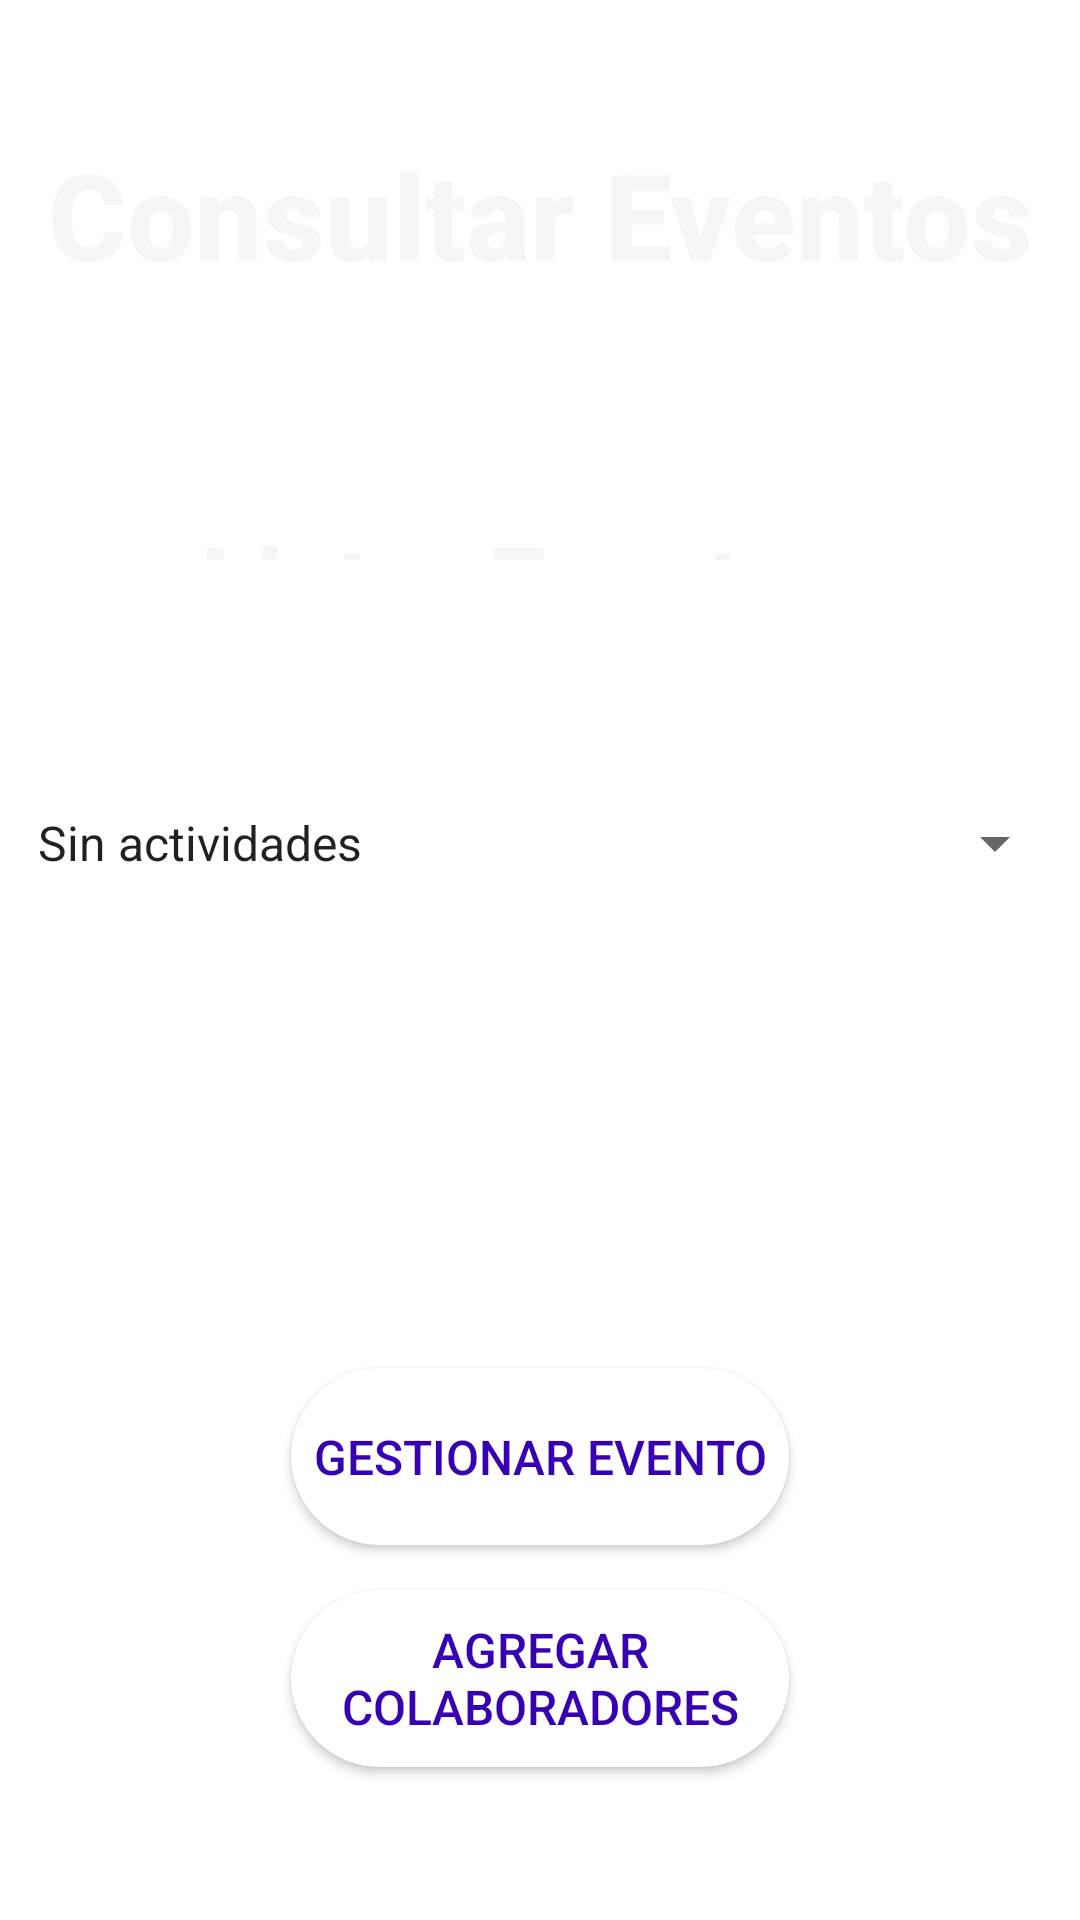

This screen was rendered from an Android layout file. Write that file and the resources it references.
<!-- AndroidManifest.xml: application theme Theme.EvenTEC -->
<!-- res/layout/activity_consultar_eventos.xml -->
<?xml version="1.0" encoding="utf-8"?>
<androidx.constraintlayout.widget.ConstraintLayout xmlns:android="http://schemas.android.com/apk/res/android"
    xmlns:app="http://schemas.android.com/apk/res-auto"
    xmlns:tools="http://schemas.android.com/tools"
    android:layout_width="match_parent"
    android:layout_height="match_parent"
    android:background="@drawable/backgroundmain"
    tools:context=".VerEstadisticas">

    <androidx.appcompat.widget.AppCompatButton
        android:id="@+id/btn_AgregarColaboradores"
        android:layout_width="166dp"
        android:layout_height="59dp"
        android:layout_marginTop="530dp"
        android:background="@drawable/round_button_background"
        android:backgroundTint="@color/white"
        android:fontFamily="sans-serif-medium"
        android:text="Agregar Colaboradores"
        android:textAlignment="center"
        android:textColor="@color/purple_700"
        android:textSize="16sp"
        app:layout_constraintEnd_toEndOf="parent"
        app:layout_constraintStart_toStartOf="parent"
        app:layout_constraintTop_toTopOf="parent" />

    <androidx.appcompat.widget.AppCompatButton
        android:id="@+id/btn_GestionarEvento"
        android:layout_width="166dp"
        android:layout_height="59dp"
        android:layout_marginTop="456dp"
        android:background="@drawable/round_button_background"
        android:backgroundTint="@color/white"
        android:fontFamily="sans-serif-medium"
        android:text="Gestionar Evento"
        android:textAlignment="center"
        android:textColor="@color/purple_700"
        android:textSize="16sp"
        app:layout_constraintEnd_toEndOf="parent"
        app:layout_constraintStart_toStartOf="parent"
        app:layout_constraintTop_toTopOf="parent" />

    <ImageView
        android:id="@+id/imageView9"
        android:layout_width="355dp"
        android:layout_height="0dp"
        android:layout_marginBottom="415dp"
        app:layout_constraintBottom_toBottomOf="parent"
        app:layout_constraintEnd_toEndOf="parent"
        app:layout_constraintStart_toStartOf="parent"
        app:layout_constraintTop_toBottomOf="@+id/txtListarEventos"
        app:srcCompat="@android:drawable/screen_background_light" />

    <Spinner
        android:id="@+id/spinnerlListarEventos"
        android:layout_width="351dp"
        android:layout_height="66dp"
        android:layout_marginTop="248dp"
        android:entries="@array/Vacio_array"
        app:layout_constraintEnd_toEndOf="parent"
        app:layout_constraintStart_toStartOf="parent"
        app:layout_constraintTop_toTopOf="parent" />

    <TextView
        android:id="@+id/txtListarEventos"
        android:layout_width="393dp"
        android:layout_height="0dp"
        android:layout_marginTop="171dp"
        android:layout_marginBottom="23dp"
        android:fontFamily="sans-serif-medium"
        android:text="Listar Eventos:"
        android:textAlignment="center"
        android:textColor="#F6F6F6"
        android:textSize="34sp"
        android:textStyle="bold"
        app:layout_constraintBottom_toTopOf="@+id/imageView9"
        app:layout_constraintEnd_toEndOf="parent"
        app:layout_constraintStart_toStartOf="parent"
        app:layout_constraintTop_toTopOf="parent"
        app:layout_constraintVertical_bias="0.253" />

    <TextView
        android:id="@+id/txtConsultarEventos"
        android:layout_width="336dp"
        android:layout_height="51dp"
        android:fontFamily="sans-serif-medium"
        android:text="Consultar Eventos"
        android:textAlignment="center"
        android:textColor="#F6F6F6"
        android:textSize="40sp"
        android:textStyle="bold"
        app:layout_constraintBottom_toBottomOf="parent"
        app:layout_constraintEnd_toEndOf="parent"
        app:layout_constraintStart_toStartOf="parent"
        app:layout_constraintTop_toTopOf="parent"
        app:layout_constraintVertical_bias="0.076" />

</androidx.constraintlayout.widget.ConstraintLayout>
<!-- resources referenced by this layout -->
<resources>
  <string-array name="Vacio_array">
          <item>Sin actividades</item>
      </string-array>
  <!-- drawable round_button_background (drawable) -->
  <?xml version="1.0" encoding="utf-8"?>
  <shape xmlns:android="http://schemas.android.com/apk/res/android">
      <solid android:color="#0C25A6" /> 
      <corners android:radius="50dp" /> 
  </shape>
  <style name="Theme.EvenTEC" parent="Theme.MaterialComponents.DayNight.DarkActionBar">
          
          <item name="colorPrimary">@color/purple_500</item>
          <item name="colorPrimaryVariant">@color/purple_700</item>
          <item name="colorOnPrimary">@color/white</item>
          
          <item name="colorSecondary">@color/teal_200</item>
          <item name="colorSecondaryVariant">@color/teal_700</item>
          <item name="colorOnSecondary">@color/black</item>
          
          <item name="android:statusBarColor">?attr/colorPrimaryVariant</item>
          
      </style>
  <!-- not gathered from this repository: default colours our renderer supplied (Android Studio template values) -->
  <color name="purple_500">#FF6200EE</color>
  <color name="purple_700">#FF3700B3</color>
  <color name="teal_200">#FF03DAC5</color>
  <color name="teal_700">#FF018786</color>
  <color name="black">#FF000000</color>
  <color name="white">#FFFFFFFF</color>
</resources>
